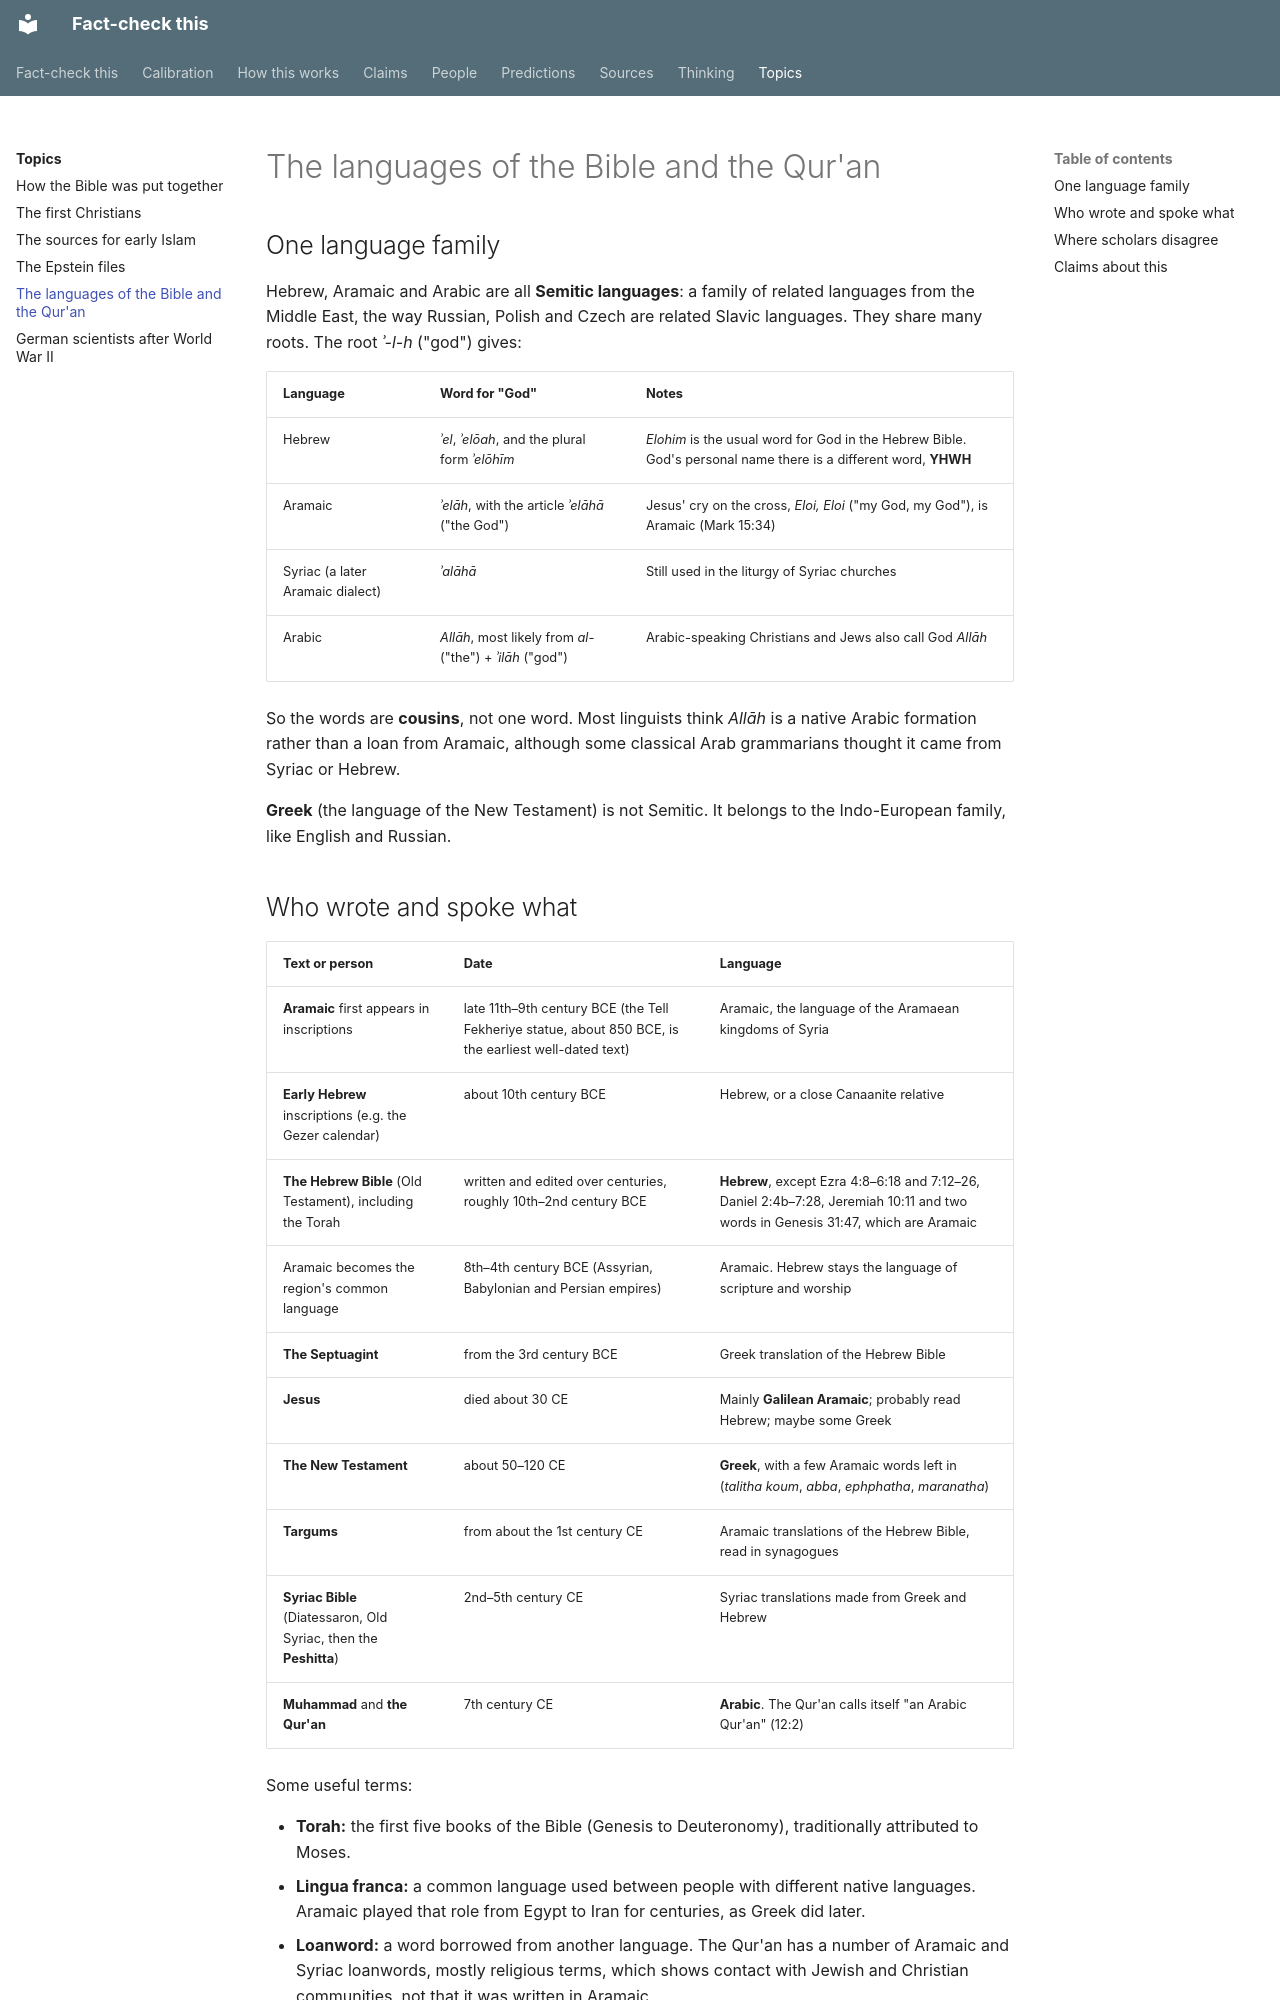

repository: makualiyev/fact-check-this · page: topics/languages-of-scripture/index.html · generator: mkdocs

---
type: topic
title: The languages of the Bible and the Qur'an
summary: Hebrew, Aramaic, Greek and Arabic. Which scriptures were written in which, what the prophets probably spoke, and why the languages are related.
---

# The languages of the Bible and the Qur'an

## One language family

Hebrew, Aramaic and Arabic are all **Semitic languages**: a family of
related languages from the Middle East, the way Russian, Polish and Czech
are related Slavic languages. They share many roots. The root
*ʾ-l-h* ("god") gives:

| Language | Word for "God" | Notes |
|---|---|---|
| Hebrew | *ʾel*, *ʾelōah*, and the plural form *ʾelōhīm* | *Elohim* is the usual word for God in the Hebrew Bible. God's personal name there is a different word, **YHWH** |
| Aramaic | *ʾelāh*, with the article *ʾelāhā* ("the God") | Jesus' cry on the cross, *Eloi, Eloi* ("my God, my God"), is Aramaic (Mark 15:34) |
| Syriac (a later Aramaic dialect) | *ʾalāhā* | Still used in the liturgy of Syriac churches |
| Arabic | *Allāh*, most likely from *al-* ("the") + *ʾilāh* ("god") | Arabic-speaking Christians and Jews also call God *Allāh* |

So the words are **cousins**, not one word. Most linguists think *Allāh* is
a native Arabic formation rather than a loan from Aramaic, although some
classical Arab grammarians thought it came from Syriac or Hebrew.

**Greek** (the language of the New Testament) is not Semitic. It belongs to
the Indo-European family, like English and Russian.
